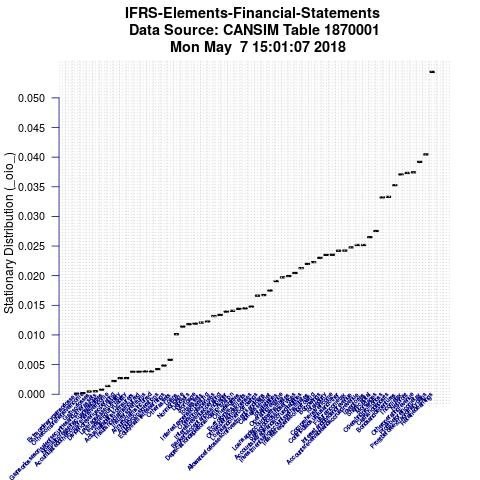

Values plotted in this chart, from the file beside it:
Item, IteminPlot, StationaryDistributionValue
Retained earnings (x 1,000,000), Retainedearnings, 0.05438
Profit before extraordinary gains (x 1,0…, Profitbeforeextraordinarygains, 0.04046
Profit before income tax (x 1,000,000), Profitbeforeincometax, 0.03921
Other operating revenue (x 1,000,000), Otheroperatingrevenue, 0.03744
Net profit (x 1,000,000), Netprofit, 0.03734
Income tax (x 1,000,000), Incometax, 0.03707
Bonds and debentures (x 1,000,000), Bondsanddebentures, 0.03527
Cash and deposits (x 1,000,000), Cashanddeposits, 0.03329
Operating profit or loss (x 1,000,000), Operatingprofitorloss, 0.03322
Mortgages (x 1,000,000), Mortgages, 0.02754
Share capital (x 1,000,000), Sharecapital, 0.02649
Inventories (x 1,000,000), Inventories, 0.02517
Accounts receivable and accrued revenue …, Accountsreceivableandaccruedrevenue, 0.02517
Interest and dividend revenue (x 1,000,0…, Interestanddividendrevenue, 0.02478
Future income tax (x 1,000,000), Futureincometax, 0.02423
Contributed surplus and other (x 1,000,0…, Contributedsurplusandother, 0.0242
Comprehensive income (x 1,000,000), Comprehensiveincome, 0.02353
Total, equity (x 1,000,000), Totalequity, 0.0235
Borrowings (x 1,000,000), Borrowings, 0.02301
Interest expense on borrowing (x 1,000,0…, Interestexpenseonborrowing, 0.02228
Investments and accounts with affiliates…, Investmentsandaccountswithaffiliates, 0.02199
Accounts payable and accrued liabilities…, Accountspayableandaccruedliabilities, 0.02127
Sales of goods and services (x 1,000,000…, Salesofgoodsandservices, 0.02045
Loans and accounts with affiliates (x 1,…, Loansandaccountswithaffiliates, 0.01994
Operating revenue (x 1,000,000), Operatingrevenue, 0.01972
Total liabilities (x 1,000,000), Totalliabilities, 0.01909
Capital assets, net (x 1,000,000), Capitalassetsnet, 0.01751
Allowance for losses on investments and …, Allowanceforlossesoninvestmentsandloans, 0.01673
Loans and other borrowings (x 1,000,000), Loansandotherborrowings, 0.01663
Other operating expenses (x 1,000,000), Otheroperatingexpenses, 0.01478
Portfolio investments (x 1,000,000), Portfolioinvestments, 0.01449
Other liabilities (x 1,000,000), Otherliabilities, 0.01441
Depreciation, depletion and amortization…, Depreciationdepletionandamortization, 0.01408
Bankers' acceptances and paper (x 1,000,…, Bankersacceptancesandpaper, 0.01394
Interest revenue, operating (x 1,000,000…, Interestrevenueoperating, 0.01339
Operating expenses (x 1,000,000), Operatingexpenses, 0.01318
Interest expense, operating (x 1,000,000…, Interestexpenseoperating, 0.01225
Total assets (x 1,000,000), Totalassets, 0.01209
Mortgage (x 1,000,000), Mortgage, 0.01191
Deposits (x 1,000,000), Deposits, 0.0118
Non-mortgage (x 1,000,000), Nonmortgage, 0.01142
Loans (x 1,000,000), Loans, 0.01013
Other assets (x 1,000,000), Otherassets, 0.005812
Equity in affiliates' earnings (x 1,000,…, Equityinaffiliatesearnings, 0.004845
Annuity considerations (x 1,000,000), Annuityconsiderations, 0.004226
Annuity claims incurred (x 1,000,000), Annuityclaimsincurred, 0.003855
Insurers' premiums (x 1,000,000), Insurerspremiums, 0.003854
Insurance claims incurred (x 1,000,000), Insuranceclaimsincurred, 0.003807
Actuarial liabilities of insurers (x 1,0…, Actuarialliabilitiesofinsurers, 0.003803
LeverageEquityLiability, LeverageEquityLiability, 0.002714
LeverageAssetLiability, LeverageAssetLiability, 0.002701
Dividend revenue, operating (x 1,000,000…, Dividendrevenueoperating, 0.002219
Accumulated other comprehensive income (…, Accumulatedothercomprehensiveincome, 0.001386
Normal increase in actuarial liabilities…, Normalincreaseinactuarialliabilities, 0.0007729
Gains or losses on sale of securities an…, Gainsorlossesonsaleofsecuritiesandothera…, 0.0004959
Gains or losses (x 1,000,000), Gainsorlosses, 0.0004487
Other comprehensive income (x 1,000,000), Othercomprehensiveincome, 0.0001819
Extraordinary gains or losses (x 1,000,0…, Extraordinarygainsorlosses, 9.34644221761778e-05
